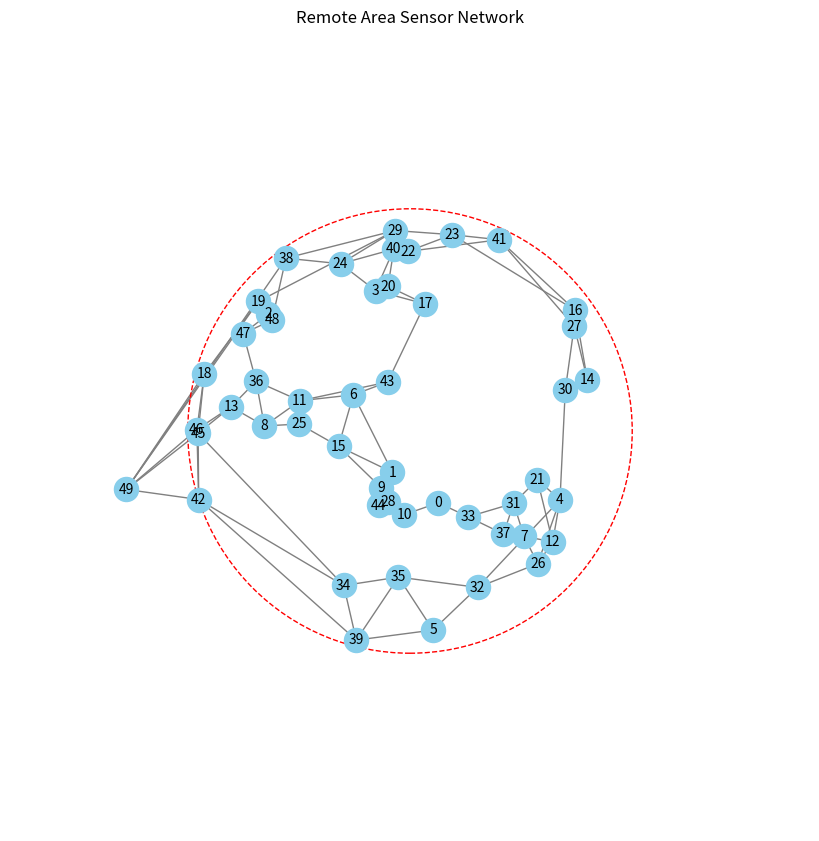

Write the Python code that produced this figure.
import numpy as np
import matplotlib.pyplot as plt
import networkx as nx

# Generate random sensor positions sprinkled within a circular area
def generate_sensors(num_sensors, radius=10):
    sensors = []
    for _ in range(num_sensors - 1):  # One sensor will be outside the circle
        r = np.sqrt(np.random.uniform(0, 1)) * radius  # Random radius within the circle
        theta = np.random.uniform(0, 2 * np.pi)  # Random angle
        x, y = r * np.cos(theta), r * np.sin(theta)
        sensors.append([x, y])
    
    # Add one sensor outside the circle
    r_out = np.random.uniform(radius * 1.2, radius * 1.8)  # Outside the circle
    theta_out = np.random.uniform(0, 2 * np.pi)
    x_out, y_out = r_out * np.cos(theta_out), r_out * np.sin(theta_out)
    sensors.append([x_out, y_out])
    
    return np.array(sensors)

# Calculate Euclidean distance
def euclidean_distance(p1, p2):
    return np.sqrt((p1[0] - p2[0]) ** 2 + (p1[1] - p2[1]) ** 2)

# Form triangular connections based on parent-child relationships
def connect_sensors(sensors):
    G = nx.Graph()
    for i, sensor in enumerate(sensors):
        G.add_node(i, pos=sensor)
    
    visited = set()
    queue = [0]  # Start with the first sensor
    
    while queue:
        parent = queue.pop(0)
        if parent in visited:
            continue
        visited.add(parent)
        
        distances = [(i, euclidean_distance(sensors[parent], sensors[i])) for i in range(len(sensors)) if i not in visited]
        distances.sort(key=lambda x: x[1])
        
        if len(distances) >= 2:
            child1, child2 = distances[0][0], distances[1][0]
            G.add_edge(parent, child1)
            G.add_edge(parent, child2)
            queue.extend([child1, child2])
    
    # Ensure the outside sensor connects to two closest inside sensors
    outside_index = len(sensors) - 1
    inside_distances = [(i, euclidean_distance(sensors[outside_index], sensors[i])) for i in range(len(sensors) - 1)]
    inside_distances.sort(key=lambda x: x[1])
    if len(inside_distances) >= 2:
        G.add_edge(outside_index, inside_distances[0][0])
        G.add_edge(outside_index, inside_distances[1][0])
    
    return G

# Plot the sensor network
def plot_network(G, sensors, radius=10):
    pos = nx.get_node_attributes(G, 'pos')
    plt.figure(figsize=(8, 8))
    nx.draw(G, pos, with_labels=True, node_size=300, node_color='skyblue', edge_color='gray', font_size=10)
    
    # Draw the circular boundary
    circle = plt.Circle((0, 0), radius, color='r', fill=False, linestyle='dashed')
    plt.gca().add_patch(circle)
    
    plt.xlim(-radius * 1.8, radius * 1.8)
    plt.ylim(-radius * 1.8, radius * 1.8)
    plt.title("Remote Area Sensor Network")
    plt.show()

# Main execution
num_sensors = 50
sensors = generate_sensors(num_sensors)
G = connect_sensors(sensors)
plot_network(G, sensors)
